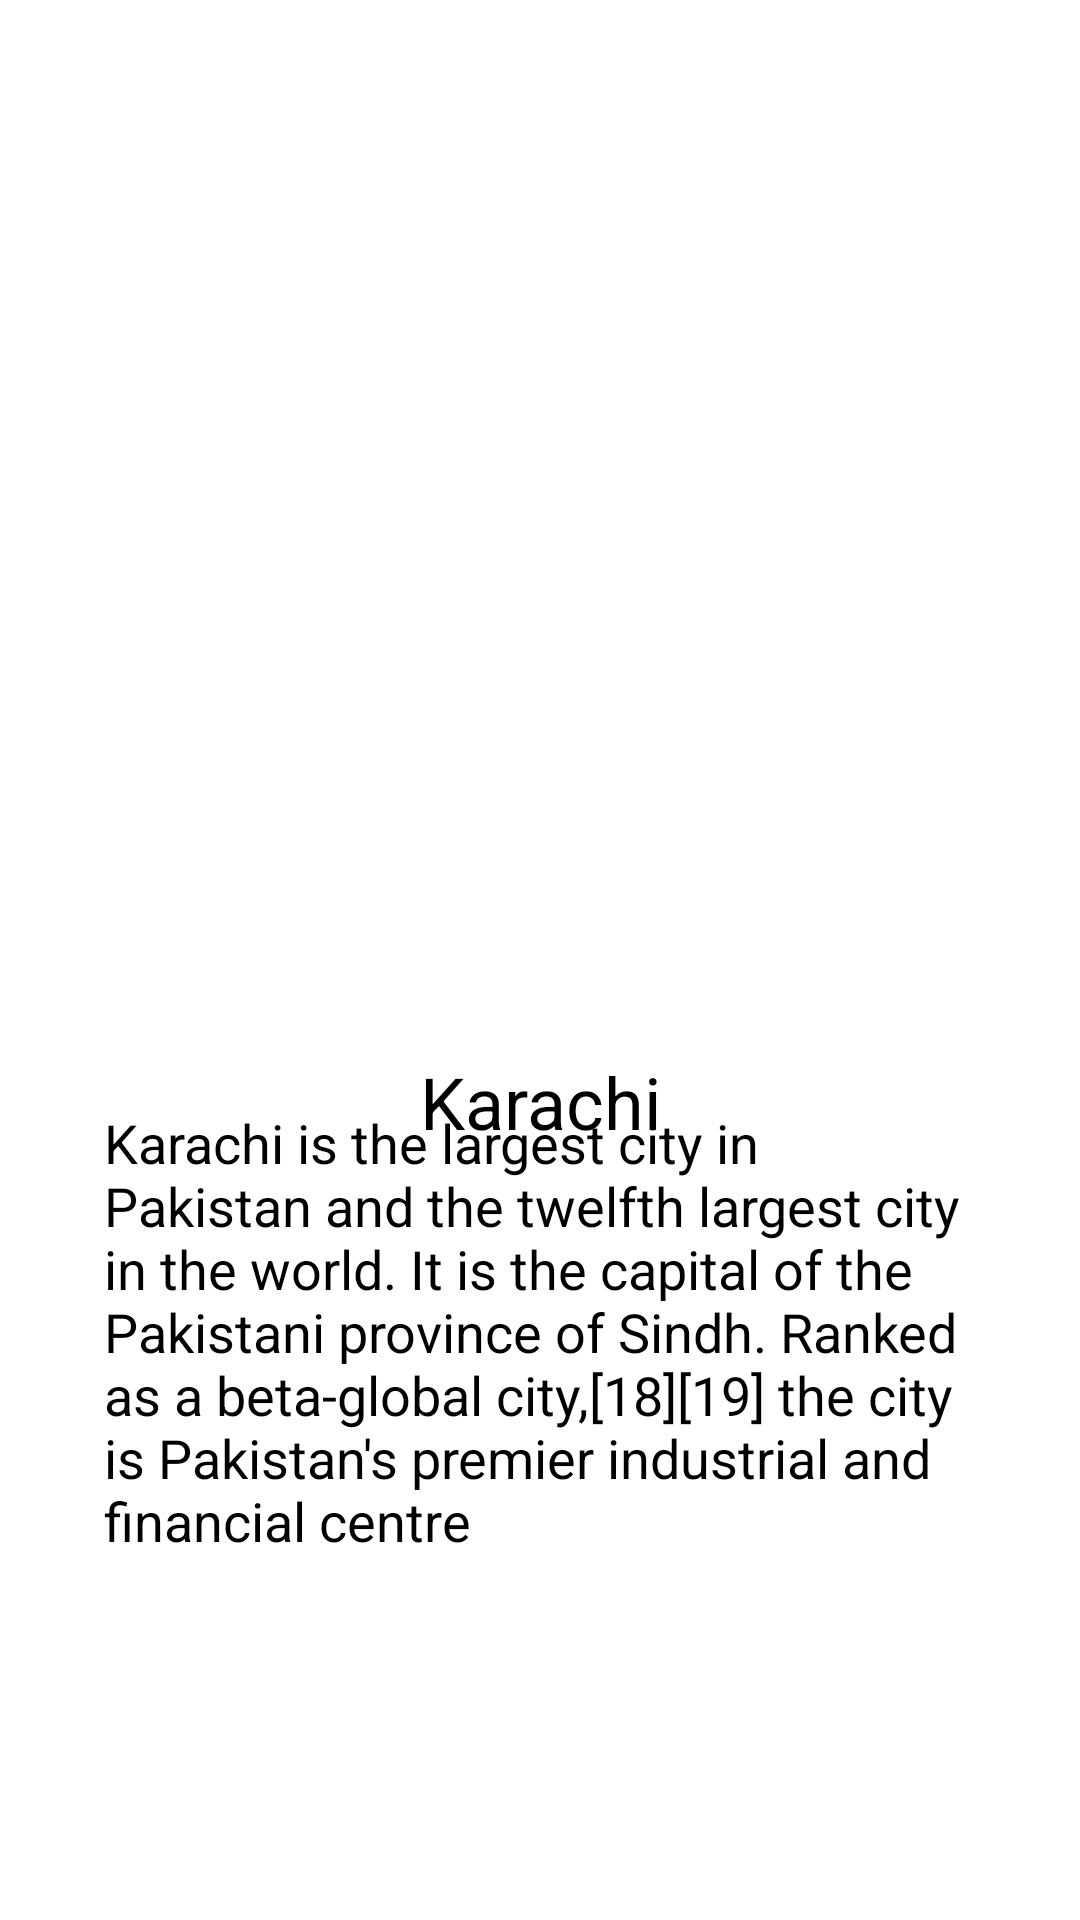

Write the Android layout XML for this screen, with the resource values it uses.
<!-- AndroidManifest.xml: application theme Theme.51CTourismApp -->
<!-- res/layout/fragment_karachi.xml -->
<?xml version="1.0" encoding="utf-8"?>
<androidx.constraintlayout.widget.ConstraintLayout xmlns:android="http://schemas.android.com/apk/res/android"
    xmlns:app="http://schemas.android.com/apk/res-auto"
    xmlns:tools="http://schemas.android.com/tools"
    android:id="@+id/frameLayout3"
    android:layout_width="match_parent"
    android:layout_height="match_parent"
    android:background="#FFFFFF"
    tools:context=".KarachiFragment">

    <ImageView
        android:id="@+id/karachiImage"
        android:layout_width="413dp"
        android:layout_height="328dp"
        android:layout_marginTop="16dp"
        android:src="@drawable/karachi"
        app:layout_constraintEnd_toEndOf="parent"
        app:layout_constraintStart_toStartOf="parent"
        app:layout_constraintTop_toTopOf="parent" />

    <TextView
        android:id="@+id/karachiText"
        android:layout_width="109dp"
        android:layout_height="28dp"
        android:layout_marginStart="151dp"
        android:layout_marginTop="7dp"
        android:layout_marginEnd="151dp"
        android:text="Karachi"
        android:textAlignment="center"
        android:textColor="#000000"
        android:textSize="24sp"
        app:layout_constraintEnd_toEndOf="parent"
        app:layout_constraintStart_toStartOf="parent"
        app:layout_constraintTop_toBottomOf="@+id/karachiImage" />

    <TextView
        android:id="@+id/karachiTextD"
        android:layout_width="291dp"
        android:layout_height="173dp"
        android:layout_marginStart="60dp"
        android:layout_marginTop="35dp"
        android:layout_marginEnd="60dp"
        android:layout_marginBottom="144dp"
        android:text="Karachi is the largest city in Pakistan and the twelfth largest city in the world. It is the capital of the Pakistani province of Sindh. Ranked as a beta-global city,[18][19] the city is Pakistan's premier industrial and financial centre"
        android:textColor="#000000"
        android:textSize="18sp"
        app:layout_constraintBottom_toBottomOf="parent"
        app:layout_constraintEnd_toEndOf="parent"
        app:layout_constraintStart_toStartOf="parent"
        app:layout_constraintTop_toBottomOf="@+id/karachiText" />
</androidx.constraintlayout.widget.ConstraintLayout>
<!-- resources referenced by this layout -->
<resources>
  <style name="Theme.51CTourismApp" parent="Theme.MaterialComponents.DayNight.DarkActionBar">
          
          <item name="colorPrimary">@color/purple_500</item>
          <item name="colorPrimaryVariant">@color/purple_700</item>
          <item name="colorOnPrimary">@color/white</item>
          
          <item name="colorSecondary">@color/teal_200</item>
          <item name="colorSecondaryVariant">@color/teal_700</item>
          <item name="colorOnSecondary">@color/black</item>
          
          <item name="android:statusBarColor" tools:targetApi="l">?attr/colorPrimaryVariant</item>
          
      </style>
  <!-- not gathered from this repository: default colours our renderer supplied (Android Studio template values) -->
  <color name="purple_500">#FF6200EE</color>
  <color name="purple_700">#FF3700B3</color>
  <color name="teal_200">#FF03DAC5</color>
  <color name="teal_700">#FF018786</color>
  <color name="black">#FF000000</color>
  <color name="white">#FFFFFFFF</color>
</resources>
